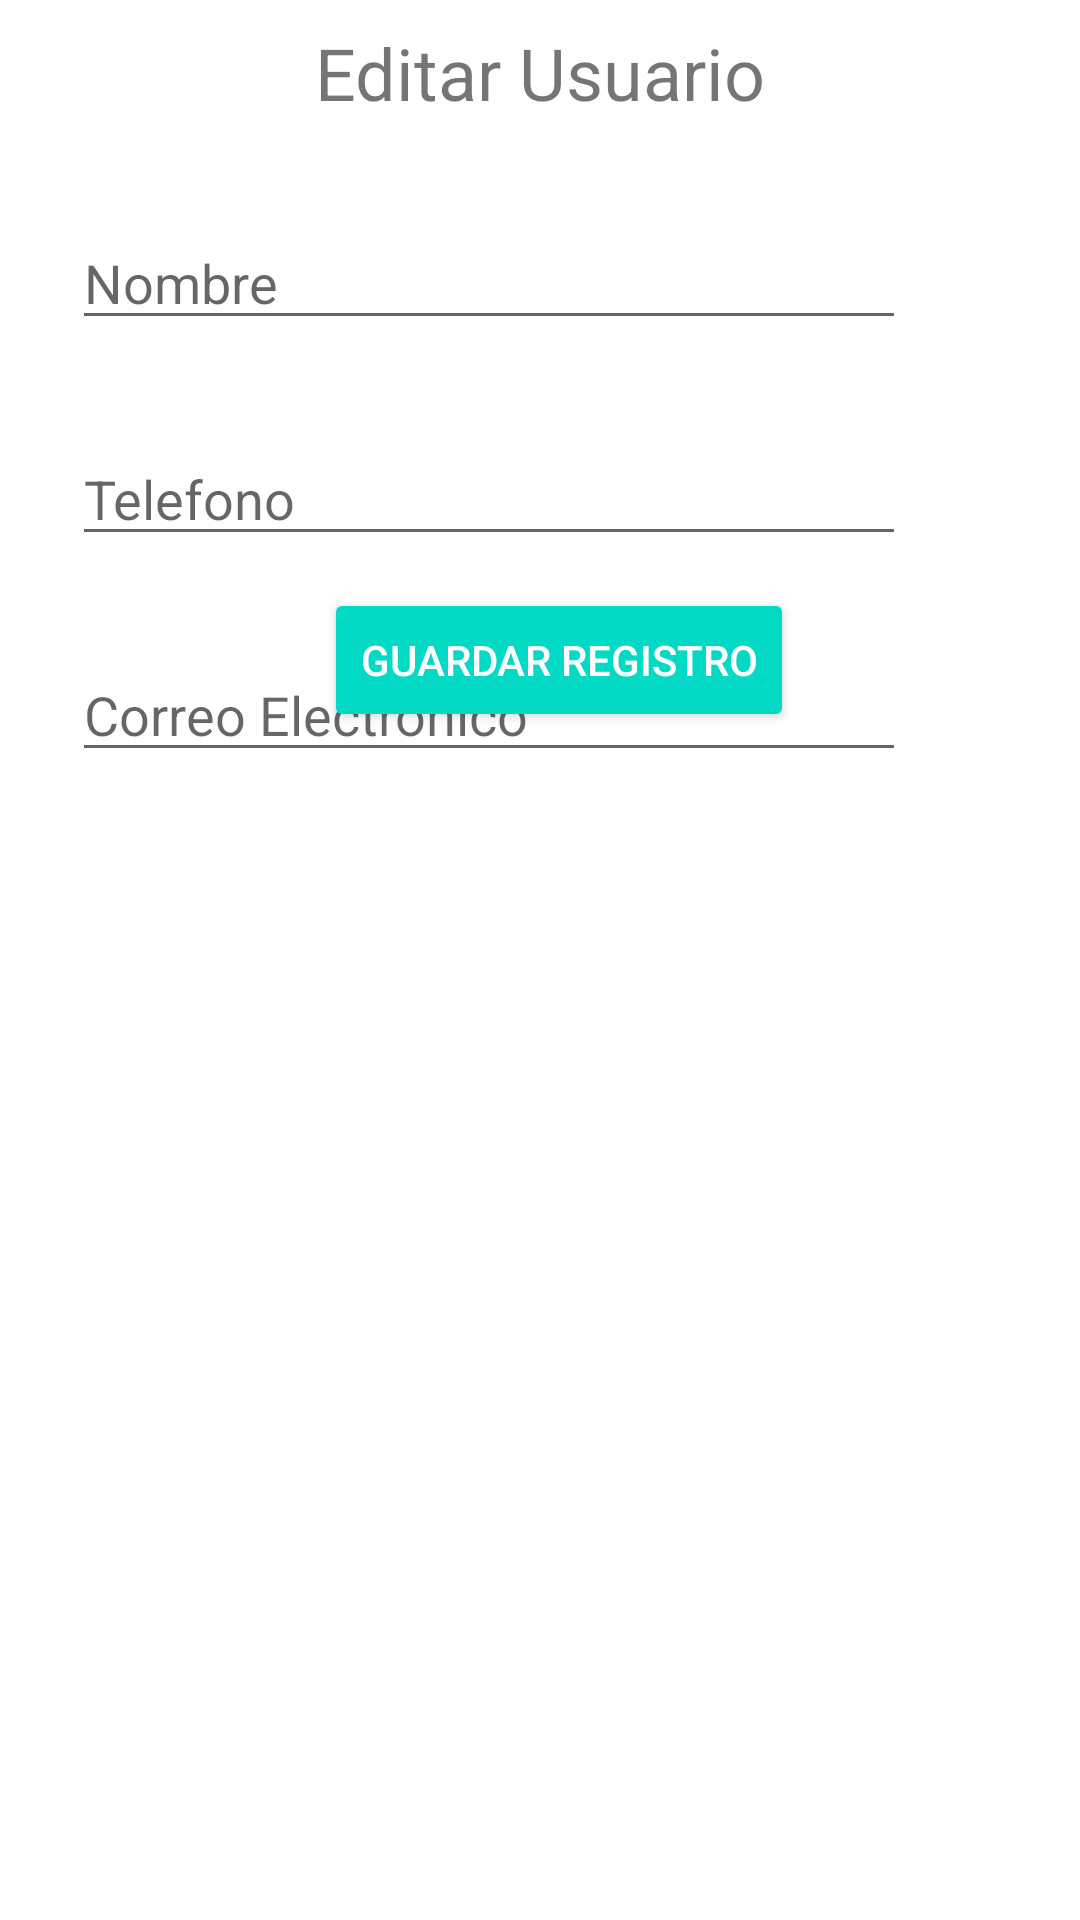

Produce the Android XML layout that renders to this screen, including the resource entries it uses.
<!-- AndroidManifest.xml: application theme Theme.SQLite_RegistroAgenda -->
<!-- res/layout/activity_edit.xml -->
<?xml version="1.0" encoding="utf-8"?>
<androidx.constraintlayout.widget.ConstraintLayout xmlns:android="http://schemas.android.com/apk/res/android"
    xmlns:app="http://schemas.android.com/apk/res-auto"
    xmlns:tools="http://schemas.android.com/tools"
    android:layout_width="match_parent"
    android:layout_height="match_parent"
    tools:layout_editor_absoluteX="0dp"
    tools:layout_editor_absoluteY="57dp">

    <TextView
        android:id="@+id/textView"
        android:layout_width="wrap_content"
        android:layout_height="wrap_content"
        android:layout_marginStart="8dp"
        android:layout_marginLeft="8dp"
        android:layout_marginTop="8dp"
        android:layout_marginEnd="8dp"
        android:layout_marginRight="8dp"
        android:text="Editar Usuario"
        android:textSize="24sp"
        app:layout_constraintEnd_toEndOf="parent"
        app:layout_constraintStart_toStartOf="parent"
        app:layout_constraintTop_toTopOf="parent" />

    <EditText
        android:id="@+id/editNombre"
        android:layout_width="278dp"
        android:layout_height="wrap_content"
        android:layout_marginStart="24dp"
        android:layout_marginTop="72dp"
        android:ems="10"
        android:hint="Nombre"
        android:inputType="textMultiLine"
        app:layout_constraintStart_toStartOf="parent"
        app:layout_constraintTop_toTopOf="parent" />

    <EditText
        android:id="@+id/editTelefono"
        android:layout_width="278dp"
        android:layout_height="wrap_content"
        android:layout_marginStart="24dp"
        android:layout_marginTop="144dp"
        android:ems="10"
        android:hint="Telefono"
        android:inputType="number"
        app:layout_constraintStart_toStartOf="parent"
        app:layout_constraintTop_toTopOf="parent" />

    <EditText
        android:id="@+id/editCorreo"
        android:layout_width="278dp"
        android:layout_height="wrap_content"
        android:layout_marginStart="24dp"
        android:layout_marginTop="216dp"
        android:ems="10"
        android:hint="Correo Electronico"
        android:inputType="textEmailAddress"
        app:layout_constraintStart_toStartOf="parent"
        app:layout_constraintTop_toTopOf="parent" />


    <Button
        android:id="@+id/btnSaveChange"
        style="@style/Widget.AppCompat.Button.Colored"
        android:layout_width="wrap_content"
        android:layout_height="wrap_content"
        android:layout_marginStart="108dp"
        android:layout_marginBottom="396dp"
        android:text="Guardar Registro"
        app:layout_constraintBottom_toBottomOf="parent"
        app:layout_constraintStart_toStartOf="parent" />

</androidx.constraintlayout.widget.ConstraintLayout>
<!-- resources referenced by this layout -->
<resources>
  <style name="Theme.SQLite_RegistroAgenda" parent="Theme.MaterialComponents.DayNight.DarkActionBar">
          
          <item name="colorPrimary">@color/purple_500</item>
          <item name="colorPrimaryVariant">@color/purple_700</item>
          <item name="colorOnPrimary">@color/white</item>
          
          <item name="colorSecondary">@color/teal_200</item>
          <item name="colorSecondaryVariant">@color/teal_700</item>
          <item name="colorOnSecondary">@color/black</item>
          
          <item name="android:statusBarColor" tools:targetApi="l">?attr/colorPrimaryVariant</item>
          
      </style>
  <!-- not gathered from this repository: default colours our renderer supplied (Android Studio template values) -->
  <color name="purple_500">#FF6200EE</color>
  <color name="purple_700">#FF3700B3</color>
  <color name="teal_200">#FF03DAC5</color>
  <color name="teal_700">#FF018786</color>
  <color name="black">#FF000000</color>
  <color name="white">#FFFFFFFF</color>
</resources>
